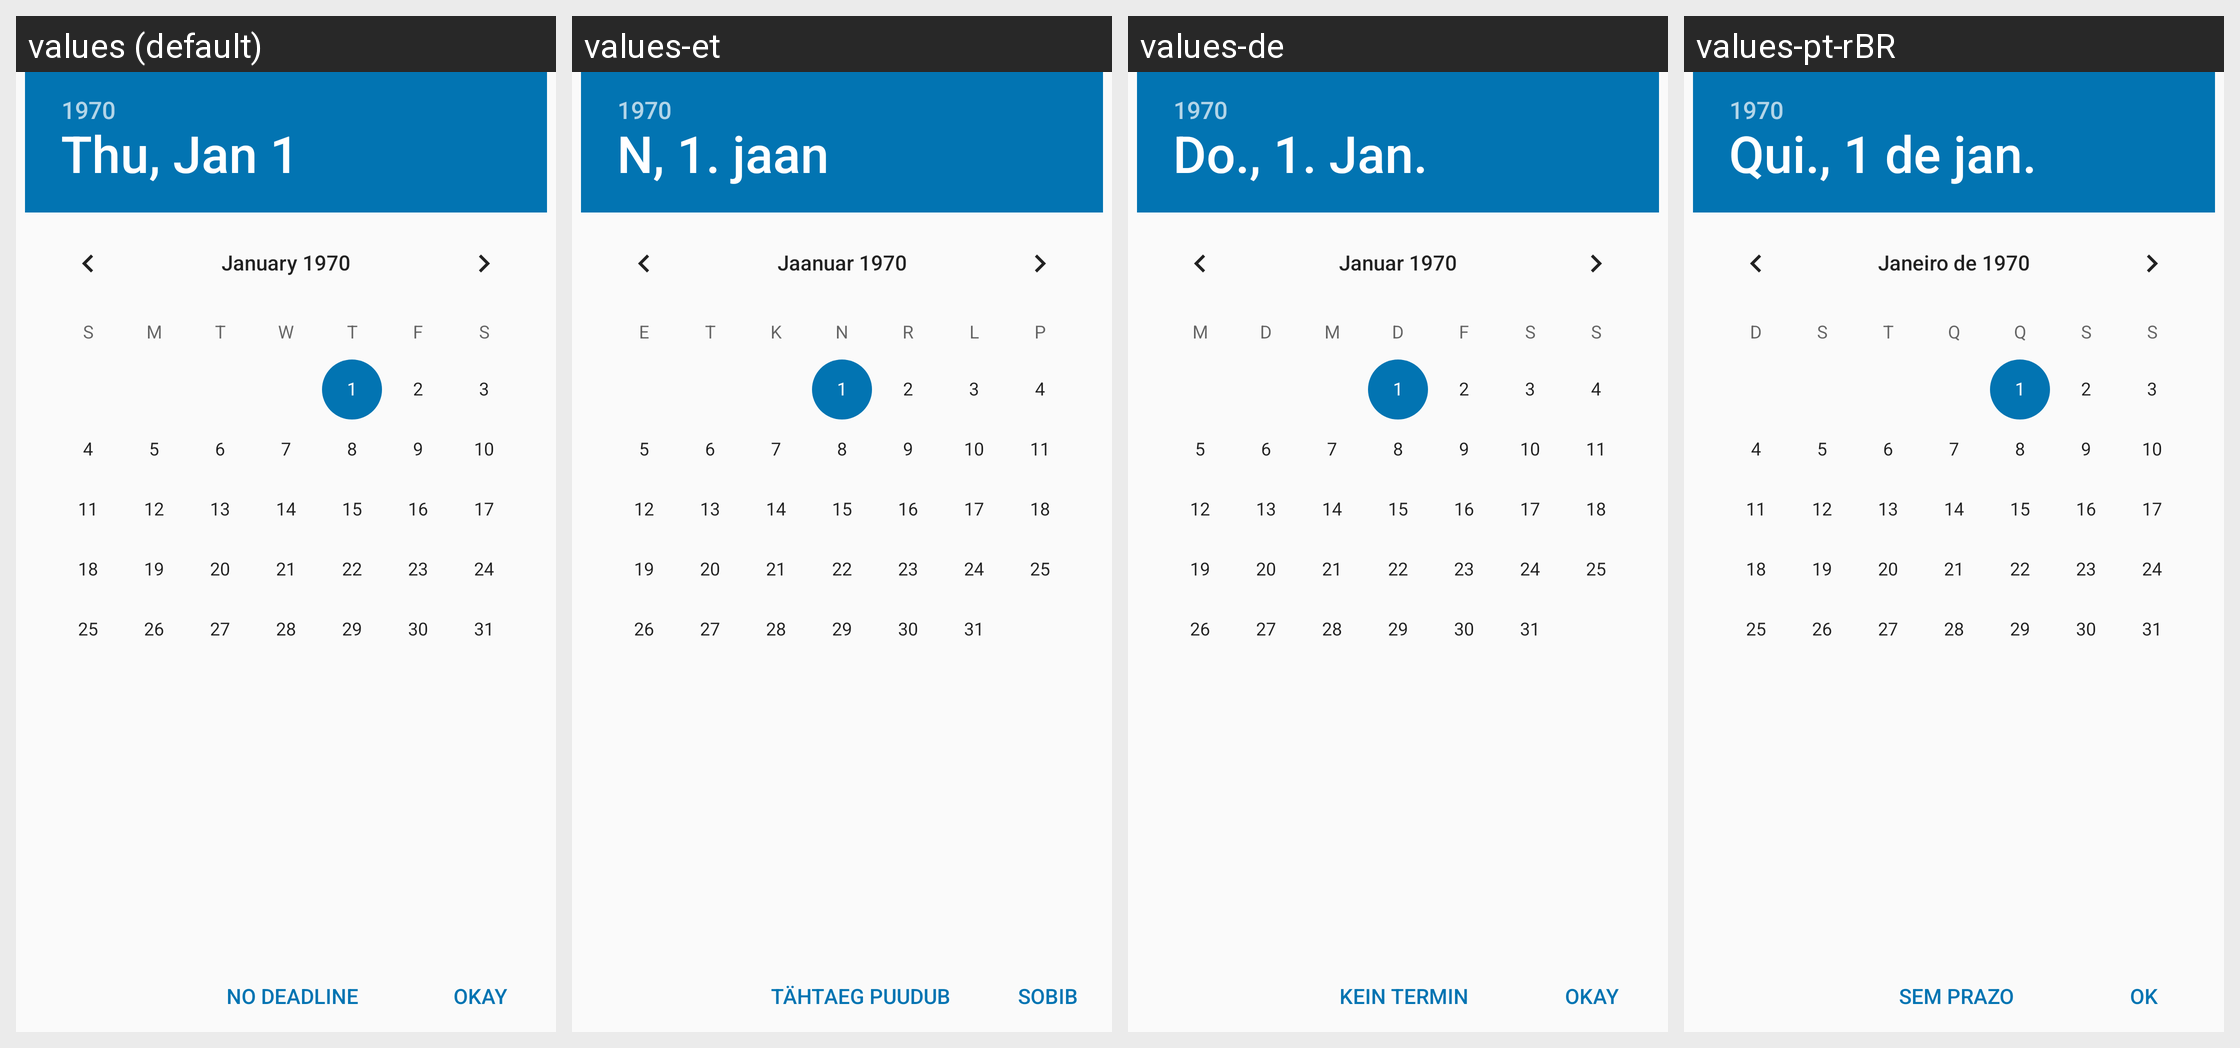

Strings drawn on this Android screen and how each of the app's shown locales translates them:
Android screen res/layout/deadline_dialog.xml rendered under 4 locales, left to right: values (default), values-et, values-de, values-pt-rBR. Device: Nexus 5 (rendered at 1080×1920; each locale shown at half size, 540×960, under a caption strip naming it); theme AppTheme.
Other locales in the repository, not shown: values-es, values-fr, values-iw, values-ja, values-nl, values-pl, values-pt, values-ru, values-zh-rTW.
Strings drawn on this screen, with the default value and each locale's value (text and hints the layout hard-codes, and strings that could not be matched under every locale, appear in the picture but are not listed):

no_deadline
  values: No Deadline
  values-et: Tähtaeg puudub
  values-de: Kein Termin
  values-pt-rBR: Sem Prazo

ok
  values: Okay
  values-et: Sobib
  values-de: Okay
  values-pt-rBR: OK
